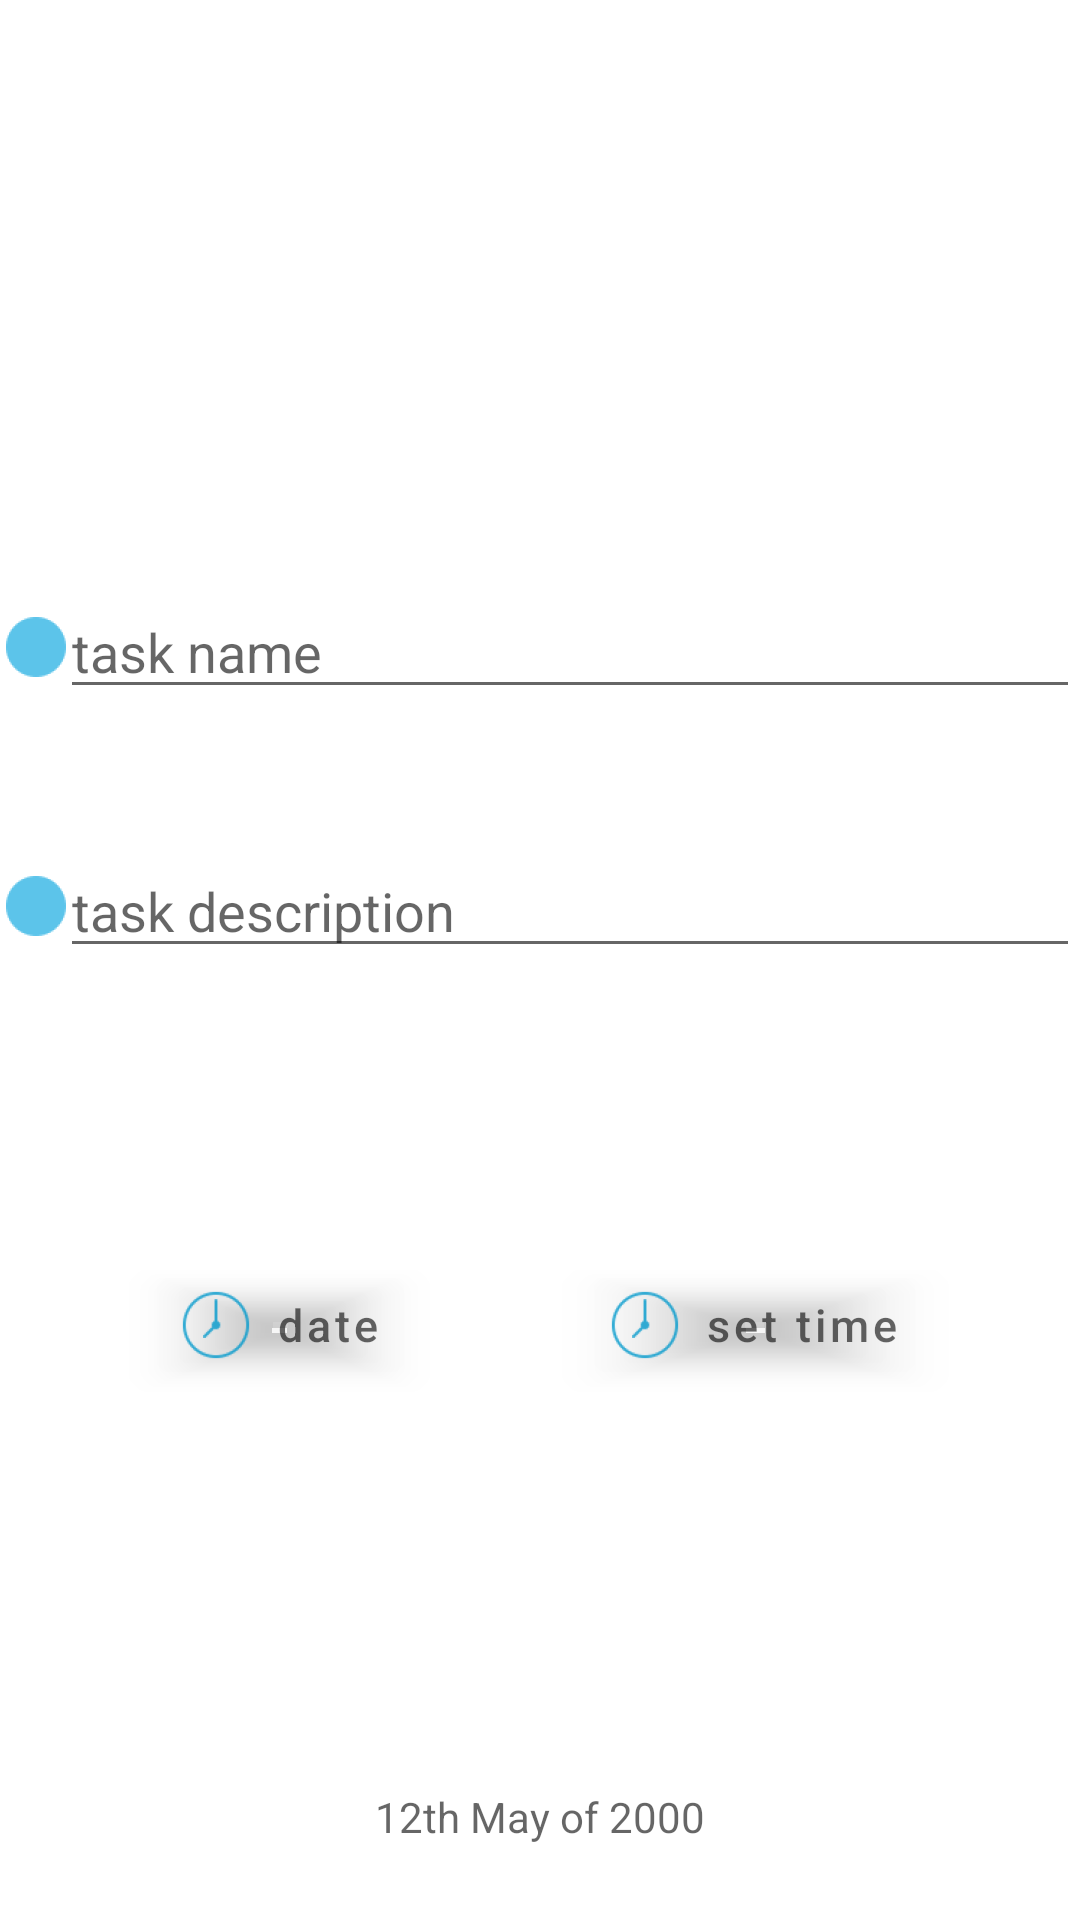

Layout XML and referenced resources for this Android screen:
<!-- AndroidManifest.xml: application theme Theme.NotePad -->
<!-- res/layout/fragment_new_task.xml -->
<?xml version="1.0" encoding="utf-8"?>
<androidx.constraintlayout.widget.ConstraintLayout xmlns:android="http://schemas.android.com/apk/res/android"
    android:layout_width="match_parent"
    android:layout_height="match_parent"
    xmlns:app="http://schemas.android.com/apk/res-auto">

    <ImageView
        android:layout_width="wrap_content"
        android:layout_height="wrap_content"
        android:id="@+id/etCircle"
        android:src="@drawable/ic_text_icon"
        app:layout_constraintStart_toStartOf="parent"
        app:layout_constraintTop_toTopOf="@id/etNewTaskName"
        app:layout_constraintBottom_toBottomOf="@id/etNewTaskName"/>

    <EditText
        android:layout_width="match_parent"
        android:layout_height="wrap_content"
        android:id="@+id/etNewTaskName"
        android:hint="task name"
        android:keyboardNavigationCluster="true"
        android:layout_marginTop="195dp"
        android:layout_marginStart="20dp"
        app:layout_constraintStart_toEndOf="@id/etCircle"
        app:layout_constraintEnd_toEndOf="parent"
        app:layout_constraintTop_toTopOf="parent"/>

    <ImageView
        android:layout_width="wrap_content"
        android:layout_height="wrap_content"
        android:id="@+id/etCircle2"
        android:src="@drawable/ic_text_icon"
        app:layout_constraintStart_toStartOf="parent"
        app:layout_constraintTop_toTopOf="@id/etNewTaskDescription"
        app:layout_constraintBottom_toBottomOf="@id/etNewTaskDescription"/>

    <com.google.android.material.textfield.TextInputEditText
        android:layout_width="match_parent"
        android:layout_height="wrap_content"
        android:id="@+id/etNewTaskDescription"
        android:hint="task description"
        android:keyboardNavigationCluster="true"
        android:layout_marginTop="45dp"
        android:layout_marginStart="20dp"
        app:layout_constraintTop_toBottomOf="@id/etNewTaskName"/>

    <com.google.android.material.button.MaterialButton
        android:layout_width="wrap_content"
        android:layout_height="wrap_content"
        android:id="@+id/ibNewTaskDate"
        app:icon="@drawable/ic_set_time"
        app:iconTint="@android:color/holo_blue_dark"
        android:hint="date"
        android:textSize="15sp"
        android:textColor="@color/black"
        android:backgroundTint="@android:color/transparent"
        android:clickable="false"
        android:layout_marginTop="95dp"
        app:layout_constraintEnd_toStartOf="@id/ibNewTaskTime"
        app:layout_constraintStart_toStartOf="parent"
        app:layout_constraintTop_toBottomOf="@id/etNewTaskDescription"/>

    <com.google.android.material.button.MaterialButton
        android:layout_width="wrap_content"
        android:layout_height="wrap_content"
        android:id="@+id/ibNewTaskTime"
        app:icon="@drawable/ic_set_time"
        app:iconTint="@android:color/holo_blue_dark"
        android:backgroundTint="@android:color/transparent"
        android:hint="set time"
        android:textSize="15sp"
        android:textColor="@color/black"
        app:layout_constraintEnd_toEndOf="parent"
        app:layout_constraintStart_toEndOf="@id/ibNewTaskDate"
        app:layout_constraintTop_toTopOf="@id/ibNewTaskDate"
        app:layout_constraintBottom_toBottomOf="@id/ibNewTaskDate"/>

    <com.google.android.material.button.MaterialButton
        android:layout_width="wrap_content"
        android:layout_height="wrap_content"
        android:id="@+id/repeatsButton"
        app:icon="@drawable/ic_set_repeats"
        app:iconTint="@android:color/holo_blue_dark"
        android:backgroundTint="@android:color/transparent"
        android:text="repeats"
        android:textColor="@color/black"
        android:visibility="gone"
        app:layout_constraintTop_toBottomOf="@id/ibNewTaskDate"
        app:layout_constraintStart_toStartOf="@id/ibNewTaskDate"
        app:layout_constraintEnd_toStartOf="@id/ibNewTaskTime"/>

    <TextView
        android:layout_width="wrap_content"
        android:layout_height="wrap_content"
        android:id="@+id/tvTaskCreatedTime"
        android:hint="12th May of 2000"
        android:layout_marginBottom="25dp"
        app:layout_constraintBottom_toBottomOf="parent"
        app:layout_constraintStart_toStartOf="parent"
        app:layout_constraintEnd_toEndOf="parent"/>

</androidx.constraintlayout.widget.ConstraintLayout>
<!-- resources referenced by this layout -->
<resources>
  <!-- drawable ic_set_repeats: png bitmap (drawable-hdpi, 776 bytes) -->
  <!-- drawable ic_set_time: png bitmap (drawable-hdpi, 1074 bytes) -->
  <!-- drawable ic_text_icon: png bitmap (drawable-hdpi, 536 bytes) -->
  <style name="Theme.NotePad" parent="Theme.MaterialComponents.DayNight">
          
          <item name="colorPrimary">@color/purple_500</item>
          <item name="colorPrimaryVariant">@color/purple_700</item>
          <item name="colorOnPrimary">@color/white</item>
          
          <item name="colorSecondary">@color/teal_200</item>
          <item name="colorSecondaryVariant">@color/teal_700</item>x
          <item name="colorOnSecondary">@color/black</item>
          
          <item name="android:statusBarColor" tools:targetApi="l">?attr/colorPrimaryVariant</item>
          
  
          <item name="windowNoTitle">false</item>
          <item name="android:windowActionBar">true</item>
          <item name="android:windowFullscreen">true</item>
          <item name="android:windowContentOverlay">@null</item>
  
      </style>
  <!-- not gathered from this repository: default colours our renderer supplied (Android Studio template values) -->
  <color name="purple_500">#FF6200EE</color>
  <color name="purple_700">#FF3700B3</color>
  <color name="teal_200">#FF03DAC5</color>
  <color name="teal_700">#FF018786</color>
  <color name="black">#FF000000</color>
  <color name="white">#FFFFFFFF</color>
</resources>
